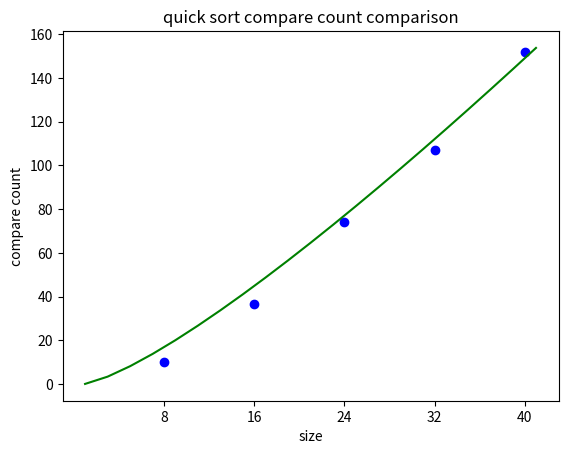

The script that saved this image: (Note: this script raises an exception after producing the figure.)
import math
import matplotlib.pyplot as plt
import numpy as np
from random import randint
from typing import List, Tuple

from numpy.core.shape_base import hstack, vstack

def main():
	size_list: list[int] = [8, 16, 24, 32, 40]

	compare_count_list: list[int] = []
	for size in size_list:
		print(f"SIZE: {size}")
		compare_count: int = 0
		for count in range(0, 20):
			data: list[int] = []
			for i in range(0, size):
				data.append(randint(0, size))
			print(f"dataset-{count}: {data}")
			compare_count += quick_sort_recusive(data=data, low=0, high=len(data) - 1)
		compare_count_list.append(compare_count / 20)
		print(f"Average compare count: {compare_count / 20}")
	
	x: np.ndarray = np.arange(start=1, stop=42, step=2)
	y: np.ndarray = np.ndarray(shape=x.shape)
	for i, value in enumerate(x):
		y[i] = (value * math.log2(value)) * 0.7

	plt.plot(size_list, compare_count_list, "bo", label="data")
	plt.plot(x, y, "g-", label="y = (x log_2(x)) * 0.7)")
	plt.xlabel(xlabel="size")
	plt.ylabel(ylabel="compare count")
	plt.title(label="quick sort compare count comparison")
	plt.xticks(ticks=size_list)
	plt.grid(b=True)
	plt.legend()
	plt.show()

	size: int = 4
	#A = [[1 for cols in range(n)]for rows in range(n)]
	#B = [[2 for cols in range(n)]for rows in range(n)]
	A = [ [1,2,0,2], [3,1,0,0], [0,1,1,2],[2,0,2,0]]
	B = [ [0,3,0,2], [1,1,4,0], [1,1,0,2],[0,5,2,0]]
	C = np.dot(a=A, b=B)
	print(C)
	D = strassen(size=size, lhs=A, rhs=B)
	print(D)

def partition(data: List[int], low: int, high: int) -> Tuple[int, int]:
	# print(f"partition(data={data}, low={low}, high={high})")
	left_index: int = low - 1
	right_index: int = high + 1
	compare_count: int = 0

	while True:
		left_index += 1
		while data[left_index] < data[low]:
			# print(f"\tdata[{left_index}]={data[left_index]} < data[{low}]={data[low]} ?")
			left_index += 1
			compare_count += 1
		
		right_index -= 1
		while data[right_index] > data[low]:
			# print(f"\tdata[{right_index}]={data[right_index]} > data[{low}]={data[low]} ?")
			right_index -= 1
			compare_count += 1
		
		if left_index >= right_index:
			# print(f"\tcompare_count: {compare_count}")
			return right_index, compare_count
		
		data[left_index], data[right_index] = data[right_index], data[left_index]

def quick_sort_recusive(data: List[int], low: int, high: int) -> int:
	# print(f"qs(data={data}, low={low}, high={high})")
	if low >= high:
		# print(f"\tcompare_count: 0")
		return 0
	
	pivot, compare_count = partition(data=data, low=low, high=high)
	compare_count += quick_sort_recusive(data=data, low=low, high=pivot)
	compare_count += quick_sort_recusive(data=data, low=pivot + 1, high=high)
	# print(f"\tcompare_count: {compare_count}")
	return compare_count

def strassen(size: int, lhs: np.ndarray, rhs: np.ndarray) -> np.ndarray:
	threshold: int = 2
	if size <= threshold:
		result = np.dot(a=lhs, b=rhs)
	else:
		lhs_11: np.array = np.array([[lhs[rows][cols] for cols in range(0, size // 2)] for rows in range(0, size // 2)])
		lhs_12: np.array = np.array([[lhs[rows][cols] for cols in range(size // 2, size)] for rows in range(0, size // 2)])
		lhs_21: np.array = np.array([[lhs[rows][cols] for cols in range(0, size // 2)] for rows in range(size // 2, size)])
		lhs_22: np.array = np.array([[lhs[rows][cols] for cols in range(size // 2, size)] for rows in range(size // 2, size)])

		rhs_11: np.array = np.array([[rhs[rows][cols] for cols in range(0, size // 2)] for rows in range(0, size // 2)])
		rhs_12: np.array = np.array([[rhs[rows][cols] for cols in range(size // 2, size)] for rows in range(0, size // 2)])
		rhs_21: np.array = np.array([[rhs[rows][cols] for cols in range(0, size // 2)] for rows in range(size // 2, size)])
		rhs_22: np.array = np.array([[rhs[rows][cols] for cols in range(size // 2, size)] for rows in range(size // 2, size)])

		m_1: np.ndarray = strassen(size=size // 2, lhs=(lhs_11 + lhs_22), rhs=(rhs_11 + rhs_22))
		m_2: np.ndarray = strassen(size=size // 2, lhs=(lhs_21 + lhs_22), rhs=rhs_11)
		m_3: np.ndarray = strassen(size=size // 2, lhs=lhs_11, rhs=(rhs_12 - rhs_22))
		m_4: np.ndarray = strassen(size=size // 2, lhs=lhs_22, rhs=(rhs_21 - rhs_11))
		m_5: np.ndarray = strassen(size=size // 2, lhs=(lhs_11 + lhs_12), rhs=rhs_22)
		m_6: np.ndarray = strassen(size=size // 2, lhs=(lhs_21 - lhs_11), rhs=(rhs_11 + rhs_12))
		m_7: np.ndarray = strassen(size=size // 2, lhs=(lhs_12 - lhs_22), rhs=(rhs_21 + rhs_22))

		result = np.vstack(tup=(hstack(tup=(m_1 + m_4 - m_5 + m_7, m_3 + m_5)), hstack(tup=(m_2 + m_4, m_1 - m_2 + m_3 - m_6))))

	return result

if __name__ == "__main__":
	main()